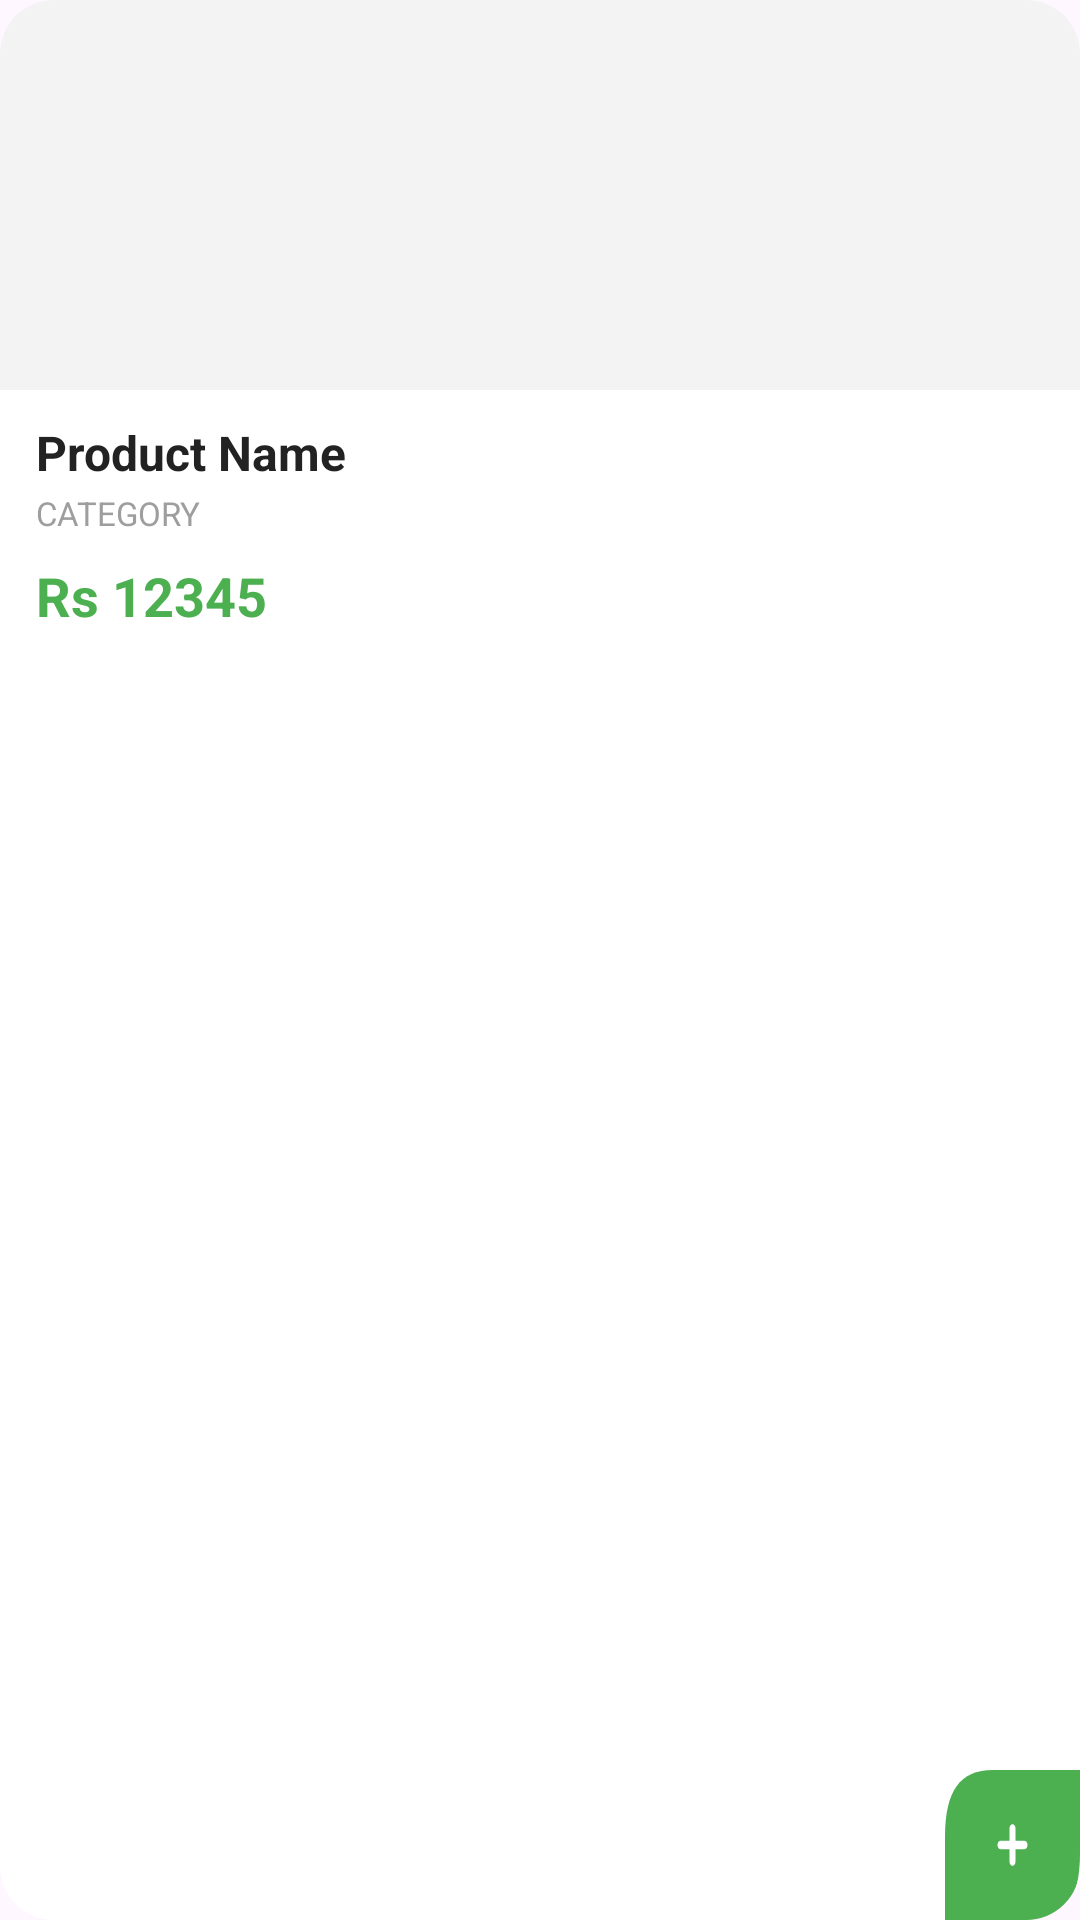

Android layout source for this screen:
<!-- AndroidManifest.xml: application theme Theme.MyView -->
<!-- res/layout/featured_products.xml -->
<?xml version="1.0" encoding="utf-8"?>
<androidx.cardview.widget.CardView xmlns:android="http://schemas.android.com/apk/res/android"
    xmlns:app="http://schemas.android.com/apk/res-auto"
    android:layout_width="170dp"
    android:layout_height="300dp"
    android:layout_margin="8dp"
    app:cardBackgroundColor="@android:color/white"
    app:cardCornerRadius="18dp"
    app:cardElevation="3dp">

    
    <RelativeLayout
        android:layout_width="match_parent"
        android:layout_height="match_parent">

        <LinearLayout
            android:layout_width="match_parent"
            android:layout_height="wrap_content"
            android:orientation="vertical">

            







            
            
            <FrameLayout
                android:layout_width="match_parent"
                android:layout_height="130dp"
                android:layout_marginBottom="10dp"
                android:background="@drawable/rectangle_product"
                android:padding="18dp">

                <ImageView
                    android:id="@+id/imgProduct"
                    android:layout_width="match_parent"
                    android:layout_height="match_parent"
                    android:scaleType="fitCenter"
                    android:src="@drawable/ic_launcher_background"/>

            </FrameLayout>

            
            <TextView
                android:id="@+id/txtTitle"
                android:layout_width="match_parent"
                android:layout_height="wrap_content"
                android:ellipsize="end"
                android:maxLines="1"
                android:paddingEnd="12dp"
                android:paddingStart="12dp"
                android:text="Product Name"
                android:textColor="#222222"
                android:textSize="16sp"
                android:textStyle="bold"
                />

            
            <TextView
                android:id="@+id/txtCategory"
                android:layout_width="match_parent"
                android:layout_height="wrap_content"
                android:paddingStart="12dp"
                android:paddingTop="2dp"
                android:text="CATEGORY"
                android:textAllCaps="true"
                android:textColor="#9E9E9E"
                android:textSize="11sp" />

            
            <TextView
                android:id="@+id/txtPrice"
                android:layout_width="match_parent"
                android:layout_height="wrap_content"
                android:paddingStart="12dp"
                android:paddingTop="8dp"
                android:text="Rs 12345"
                android:textColor="#4CAF50"
                android:textSize="18sp"
                android:textStyle="bold" />

            
            <ImageButton
                android:id="@+id/btnFavourite"
                android:layout_width="40dp"
                android:layout_height="40dp"
                android:layout_marginStart="8dp"
                android:layout_marginTop="10dp"
                android:background="@android:color/transparent"
                android:src="@drawable/ic_heart" />

        </LinearLayout>

        
        <ImageButton
            android:id="@+id/btnAdd"
            android:layout_width="45dp"
            android:layout_height="50dp"
            android:layout_margin="0dp"
            android:layout_alignParentBottom="true"
            android:layout_alignParentEnd="true"
            android:background="@android:color/transparent"
            android:scaleType="fitXY"
            android:src="@drawable/featured_shape" />

        <com.google.android.material.card.MaterialCardView
            android:id="@+id/quantityCard"
            android:layout_width="45dp"
            android:layout_height="110dp"
            android:layout_alignParentBottom="true"
            android:layout_alignParentEnd="true"
            android:visibility="gone"

            app:cardCornerRadius="18dp"
            app:cardBackgroundColor="#4CAF50">

            <LinearLayout
                android:layout_width="match_parent"
                android:layout_height="match_parent"
                android:gravity="center"
                android:orientation="vertical">

                <ImageButton
                    android:id="@+id/btnMinus"
                    android:layout_width="30dp"
                    android:layout_height="30dp"
                    android:background="@android:color/transparent"
                    android:src="@drawable/ic_minus"
                    app:tint="@android:color/white"/>

                <TextView
                    android:id="@+id/txtQuantity"
                    android:layout_width="wrap_content"
                    android:layout_height="wrap_content"
                    android:text="1"
                    android:textColor="@android:color/white"
                    android:textStyle="bold"
                    android:textSize="18sp"
                    android:layout_marginTop="8dp"
                    android:layout_marginBottom="8dp"/>

                <ImageButton
                    android:id="@+id/btnPlus"
                    android:layout_width="30dp"
                    android:layout_height="30dp"
                    android:background="@android:color/transparent"
                    android:src="@drawable/ic_add"
                    app:tint="@android:color/white"/>

            </LinearLayout>

        </com.google.android.material.card.MaterialCardView>
    </RelativeLayout>
</androidx.cardview.widget.CardView>
<!-- resources referenced by this layout -->
<resources>
  <!-- drawable featured_shape (drawable) -->
  <?xml version="1.0" encoding="utf-8"?>
  <vector xmlns:android="http://schemas.android.com/apk/res/android"
      android:width="45dp"
      android:height="36dp"
      android:viewportWidth="45"
      android:viewportHeight="36">
  
      
      <path
          android:fillColor="#4CAF50"
          android:pathData="M 0,16 C 0,5 5,0 16,0 L 45,0 L 45,20 C 45,31 40,36 29,36 L 0,36 Z" />
  
      
      <path
          android:fillColor="#FFFFFF"
          android:pathData="M 22.5,13 C 23.05,13 23.5,13.45 23.5,14 L 23.5,17 L 26.5,17 C 27.05,17 27.5,17.45 27.5,18 C 27.5,18.55 27.05,19 26.5,19 L 23.5,19 L 23.5,22 C 23.5,22.55 23.05,23 22.5,23 C 21.95,23 21.5,22.55 21.5,22 L 21.5,19 L 18.5,19 C 17.95,19 17.5,18.55 17.5,18 C 17.5,17.45 17.95,17 18.5,17 L 21.5,17 L 21.5,14 C 21.5,13.45 21.95,13 22.5,13 Z">
  
      </path>
  </vector>
  <!-- drawable ic_add: png bitmap (drawable, 224 bytes) -->
  <!-- drawable ic_minus (drawable) -->
  <?xml version="1.0" encoding="utf-8"?>
  <vector xmlns:android="http://schemas.android.com/apk/res/android"
      android:width="15dp"
      android:height="15dp"
      android:viewportWidth="24"
      android:viewportHeight="24">
      <path
          android:fillColor="#FF000000"
          android:pathData="M19,13H5v-2h14v2z"/>
  </vector>
  <!-- drawable rectangle_product (drawable) -->
  <?xml version="1.0" encoding="utf-8"?>
  <shape xmlns:android="http://schemas.android.com/apk/res/android">
      <solid android:color="#F3F3F3"/>
      <corners android:radius="0dp"/>
  </shape>
  <style name="Theme.MyView" parent="Base.Theme.MyView" />
  <style name="Base.Theme.MyView" parent="Theme.Material3.DayNight.NoActionBar">
          
          
  
          //    buttons to eSewa Green
  
          <item name="colorPrimary">#43C230</item>
          <item name="colorOnPrimary">@android:color/white</item>
      </style>
</resources>
